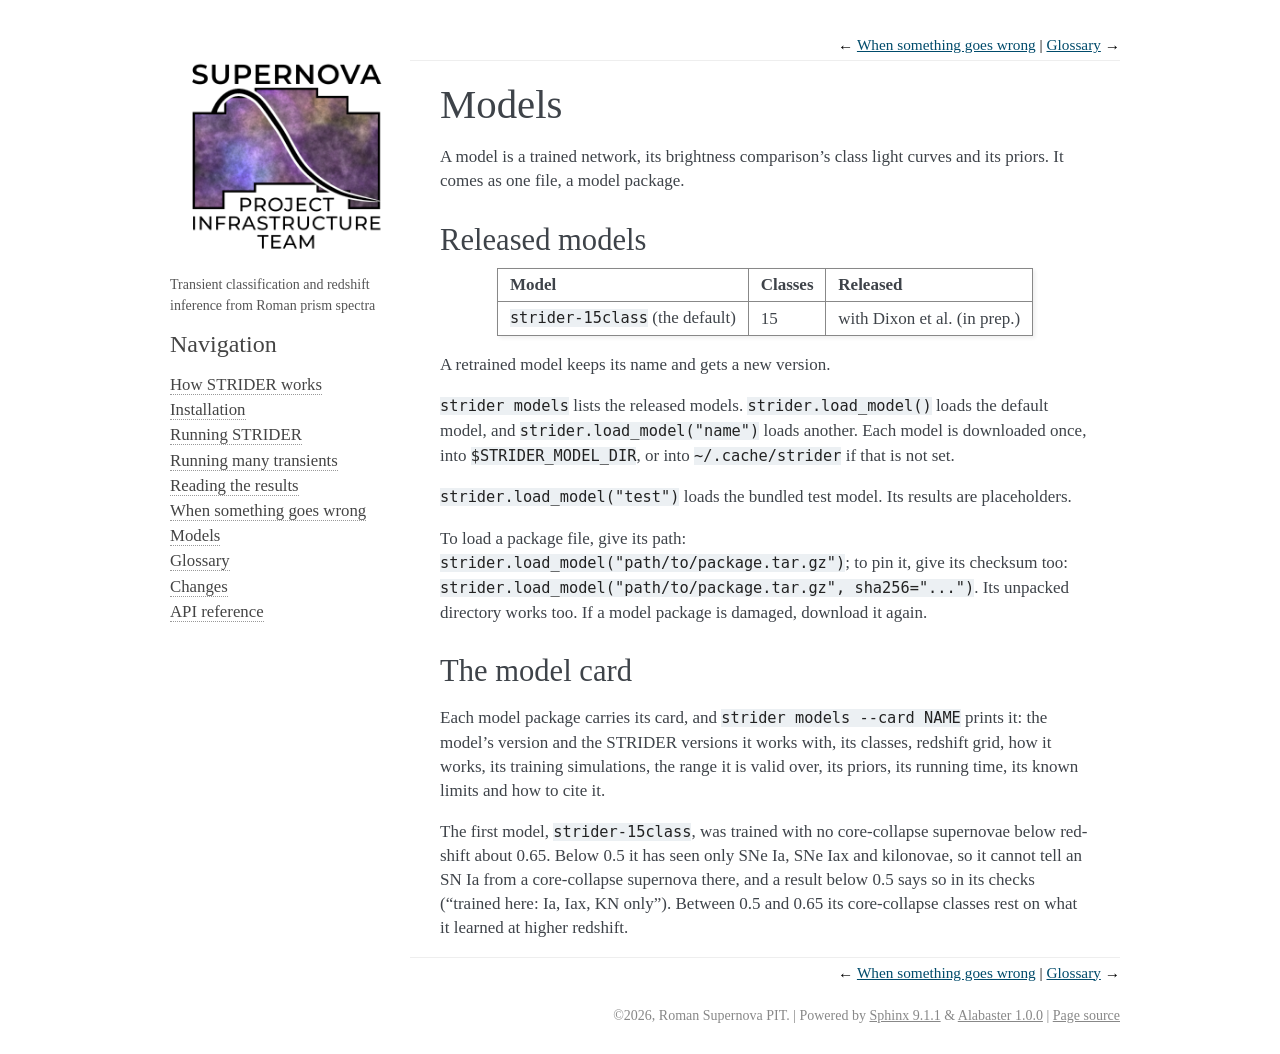

repository: Roman-Supernova-PIT/strider · page: models.html · generator: sphinx

Models
======

A model is a trained network, its brightness comparison's class light curves and its priors. It comes as one
file, a model package.

Released models
---------------

.. list-table::
   :header-rows: 1

   * - Model
     - Classes
     - Released
   * - ``strider-15class`` (the default)
     - 15
     - with Dixon et al. (in prep.)

A retrained model keeps its name and gets a new version.

``strider models`` lists the released models. ``strider.load_model()`` loads the default model, and
``strider.load_model("name")`` loads another. Each model is downloaded once, into ``$STRIDER_MODEL_DIR``, or into
``~/.cache/strider`` if that is not set.

``strider.load_model("test")`` loads the bundled test model. Its results are placeholders.

To load a package file, give its path: ``strider.load_model("path/to/package.tar.gz")``; to pin it, give its
checksum too: ``strider.load_model("path/to/package.tar.gz", sha256="...")``. Its unpacked directory works
too. If a model package is damaged, download it again.

The model card
--------------

Each model package carries its card, and ``strider models --card NAME`` prints it: the model's version and the STRIDER
versions it works with, its classes, redshift grid, how it works, its training simulations, the range it is valid
over, its priors, its running time, its known limits and how to cite it.

The first model, ``strider-15class``, was trained with no core-collapse supernovae below redshift about 0.65. Below
0.5 it has seen only SNe Ia, SNe Iax and kilonovae, so it cannot tell an SN Ia from a core-collapse supernova there,
and a result below 0.5 says so in its checks ("trained here: Ia, Iax, KN only"). Between 0.5 and 0.65 its
core-collapse classes rest on what it learned at higher redshift.
